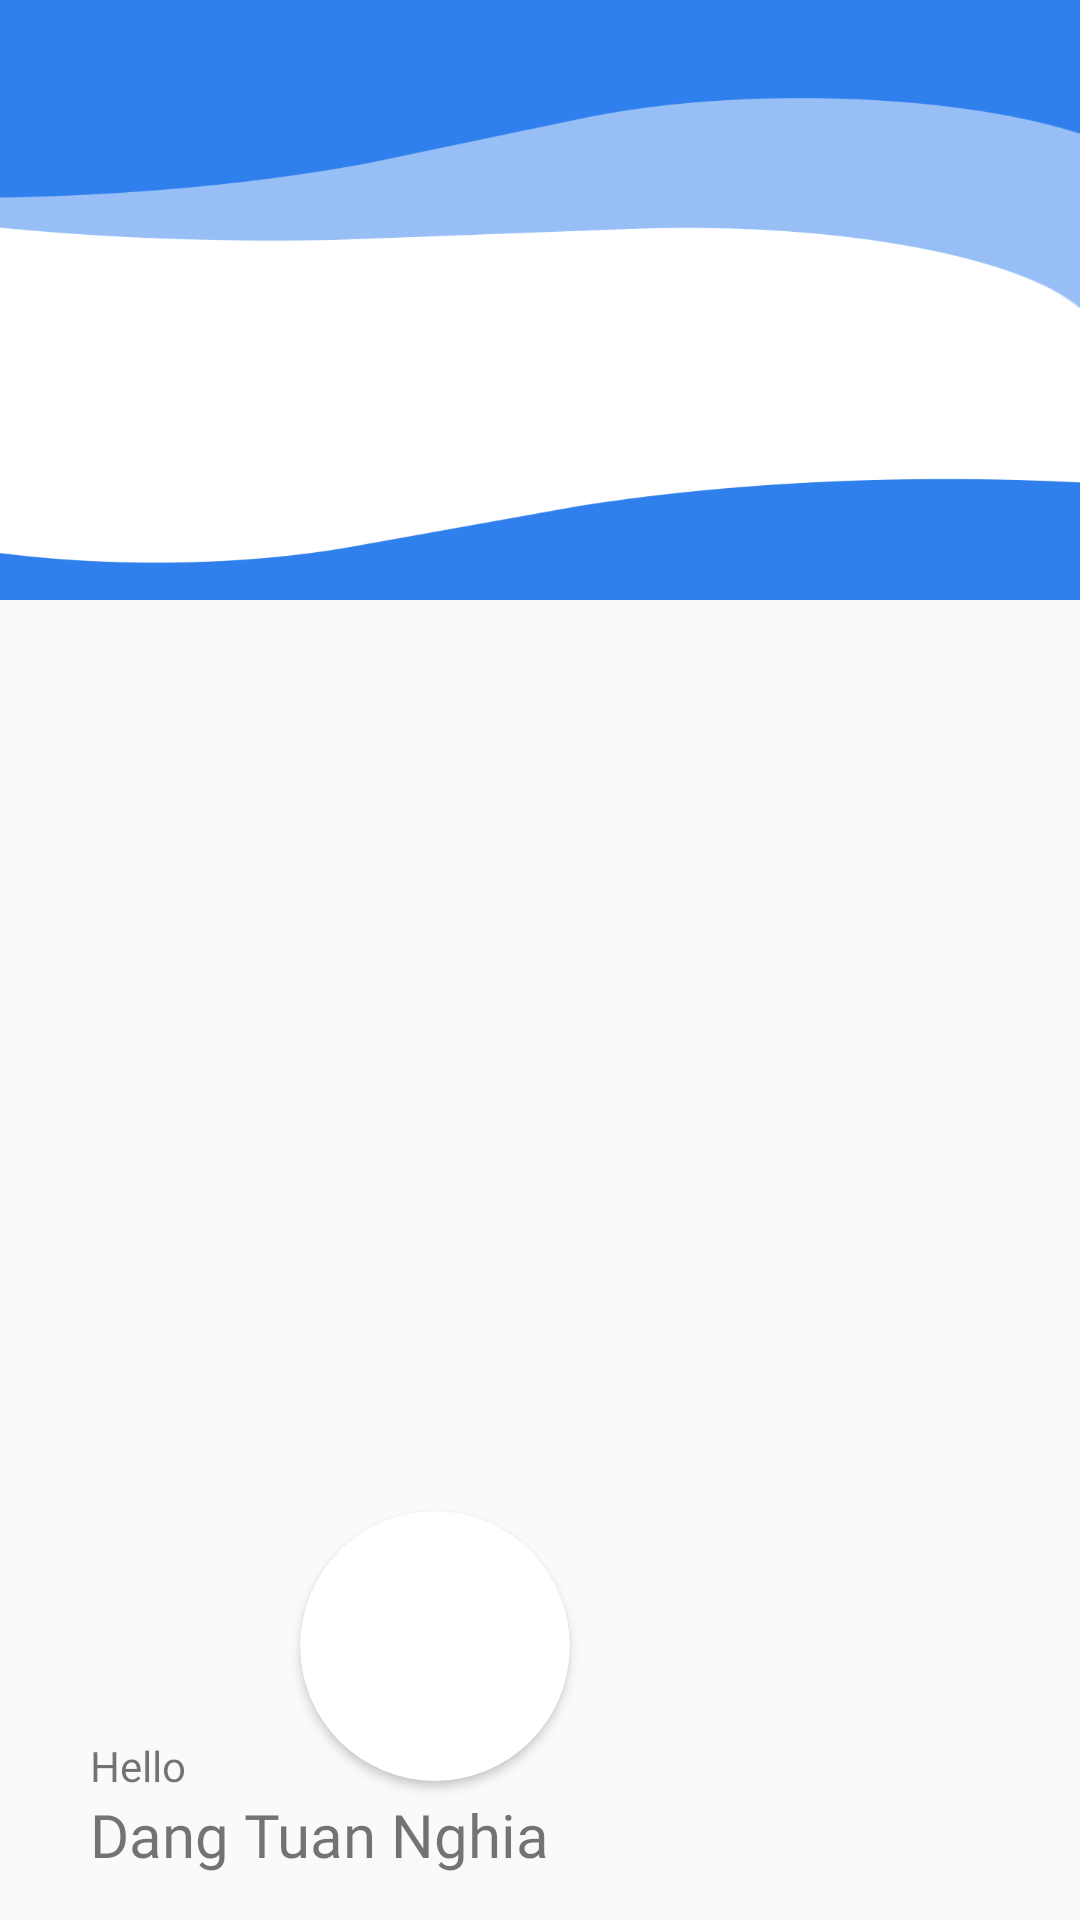

Produce the Android XML layout that renders to this screen, including the resource entries it uses.
<!-- AndroidManifest.xml: application theme Theme.DuAnMau -->
<!-- res/layout/header_navigation.xml -->
<?xml version="1.0" encoding="utf-8"?>
<androidx.constraintlayout.widget.ConstraintLayout
    xmlns:android="http://schemas.android.com/apk/res/android"
    xmlns:app="http://schemas.android.com/apk/res-auto"
    xmlns:tools="http://schemas.android.com/tools"
    android:layout_width="match_parent"
    android:layout_height="wrap_content">

    <View
        android:id="@+id/view"
        android:layout_width="match_parent"
        android:layout_height="200dp"
        android:background="@drawable/background_login"
        tools:ignore="MissingConstraints">


    </View>

    <TextView
        android:id="@+id/textView"
        android:fontFamily="@font/merriweather_bold"
        android:layout_width="wrap_content"
        android:layout_height="wrap_content"
        android:layout_marginStart="30dp"
        android:text="Hello"
        android:textSize="14dp"
        app:layout_constraintBottom_toTopOf="@+id/tv_nameNavigation"
        app:layout_constraintStart_toStartOf="parent" />

    <TextView
        android:id="@+id/tv_nameNavigation"
        android:layout_width="wrap_content"
        android:layout_height="wrap_content"
        android:layout_marginStart="30dp"
        android:layout_marginBottom="15dp"
        android:fontFamily="@font/merriweather_bold"
        android:text="Dang Tuan Nghia"
        android:textSize="20dp"
        app:layout_constraintBottom_toBottomOf="parent"
        app:layout_constraintStart_toStartOf="parent" />

    <androidx.cardview.widget.CardView
        android:layout_width="90dp"
        android:layout_height="90dp"
        app:cardCornerRadius="150dp"
        android:layout_marginStart="100dp"
        android:layout_marginBottom="-15dp"
        app:layout_constraintBottom_toTopOf="@+id/textView"
        app:layout_constraintStart_toStartOf="@+id/view"
        app:srcCompat="@drawable/ic_baseline_person_24">
    <ImageView
        android:id="@+id/imv_avaterNagigation"
        android:layout_width="100dp"
        android:layout_height="100dp"
        android:scaleType="centerCrop"
 />
    </androidx.cardview.widget.CardView>


</androidx.constraintlayout.widget.ConstraintLayout>
<!-- resources referenced by this layout -->
<resources>
  <!-- drawable background_login: png bitmap (drawable, 103297 bytes) -->
  <!-- drawable ic_baseline_person_24 (drawable) -->
  <vector android:height="24dp" android:tint="#F0F1FD"
      android:viewportHeight="24" android:viewportWidth="24"
      android:width="24dp" xmlns:android="http://schemas.android.com/apk/res/android">
      <path android:fillColor="@android:color/white" android:pathData="M12,12c2.21,0 4,-1.79 4,-4s-1.79,-4 -4,-4 -4,1.79 -4,4 1.79,4 4,4zM12,14c-2.67,0 -8,1.34 -8,4v2h16v-2c0,-2.66 -5.33,-4 -8,-4z"/>
  </vector>
  <style name="Theme.DuAnMau" parent="Theme.AppCompat.Light.NoActionBar">
          
          <item name="colorPrimary">@color/purple_500</item>
          <item name="colorPrimaryVariant">@color/purple_700</item>
          <item name="colorOnPrimary">@color/white</item>
          
          <item name="colorSecondary">@color/teal_200</item>
          <item name="colorSecondaryVariant">@color/teal_700</item>
          <item name="colorOnSecondary">@color/black</item>
          
          <item name="android:statusBarColor" tools:targetApi="l">?attr/colorPrimaryVariant</item>
          
      </style>
  <color name="purple_500">#FF6200EE</color>
  <color name="purple_700">#FF3700B3</color>
  <color name="white">#FFFFFFFF</color>
  <color name="teal_200">#FF03DAC5</color>
  <color name="teal_700">#FF018786</color>
  <color name="black">#FF000000</color>
</resources>
